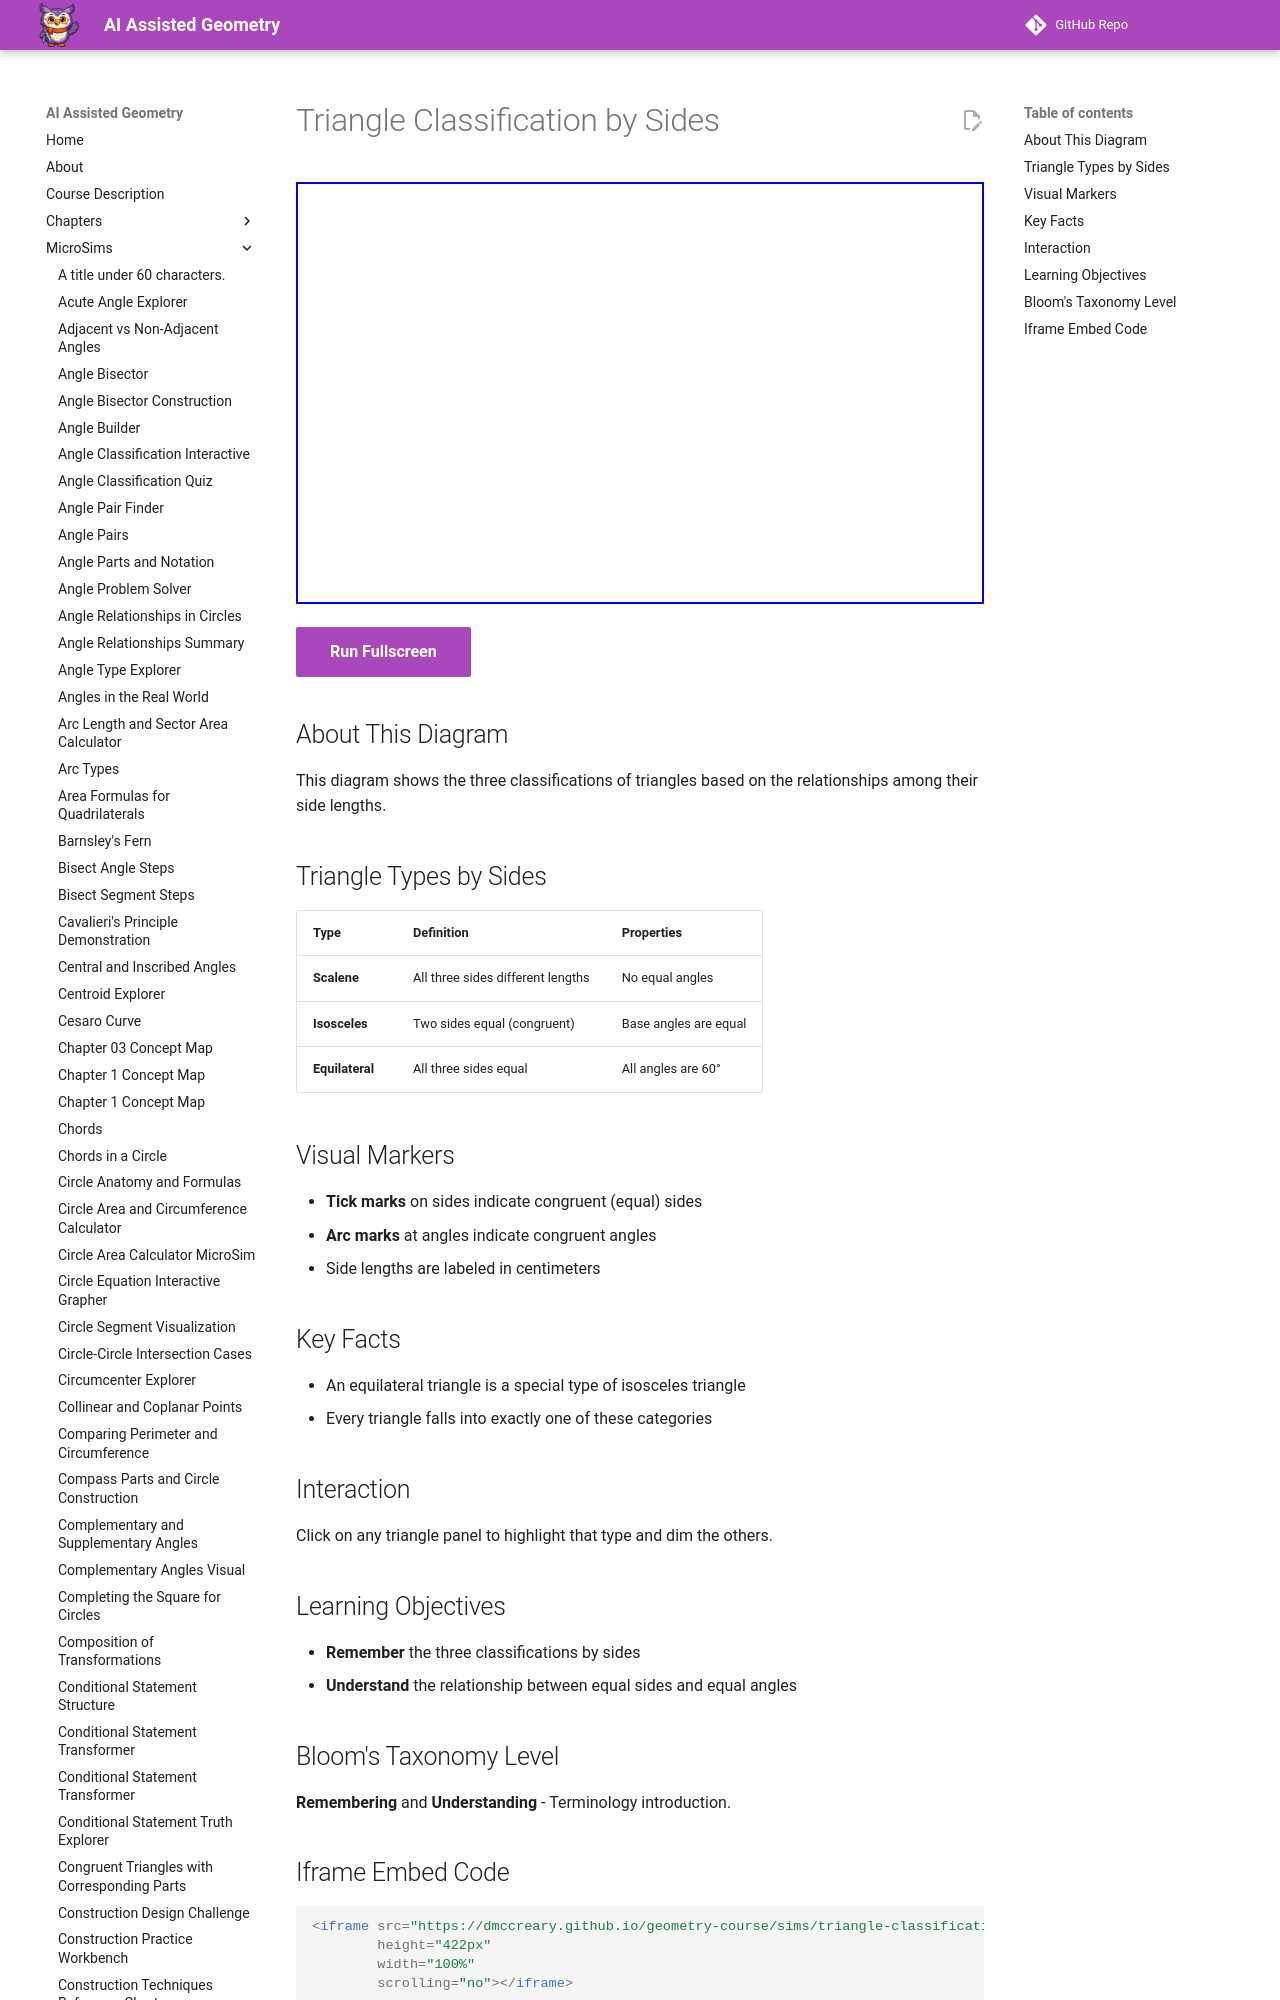

repository: dmccreary/geometry-course · page: sims/triangle-classification-sides/index.html · generator: mkdocs

---
title: Triangle Classification by Sides
description: Interactive diagram showing three types of triangles classified by side lengths - scalene, isosceles, and equilateral.
image: /sims/triangle-classification-sides/triangle-classification-sides.png
og:image: /sims/triangle-classification-sides/triangle-classification-sides.png
twitter:image: /sims/triangle-classification-sides/triangle-classification-sides.png
social:
   cards: false
quality_score: 85
---
